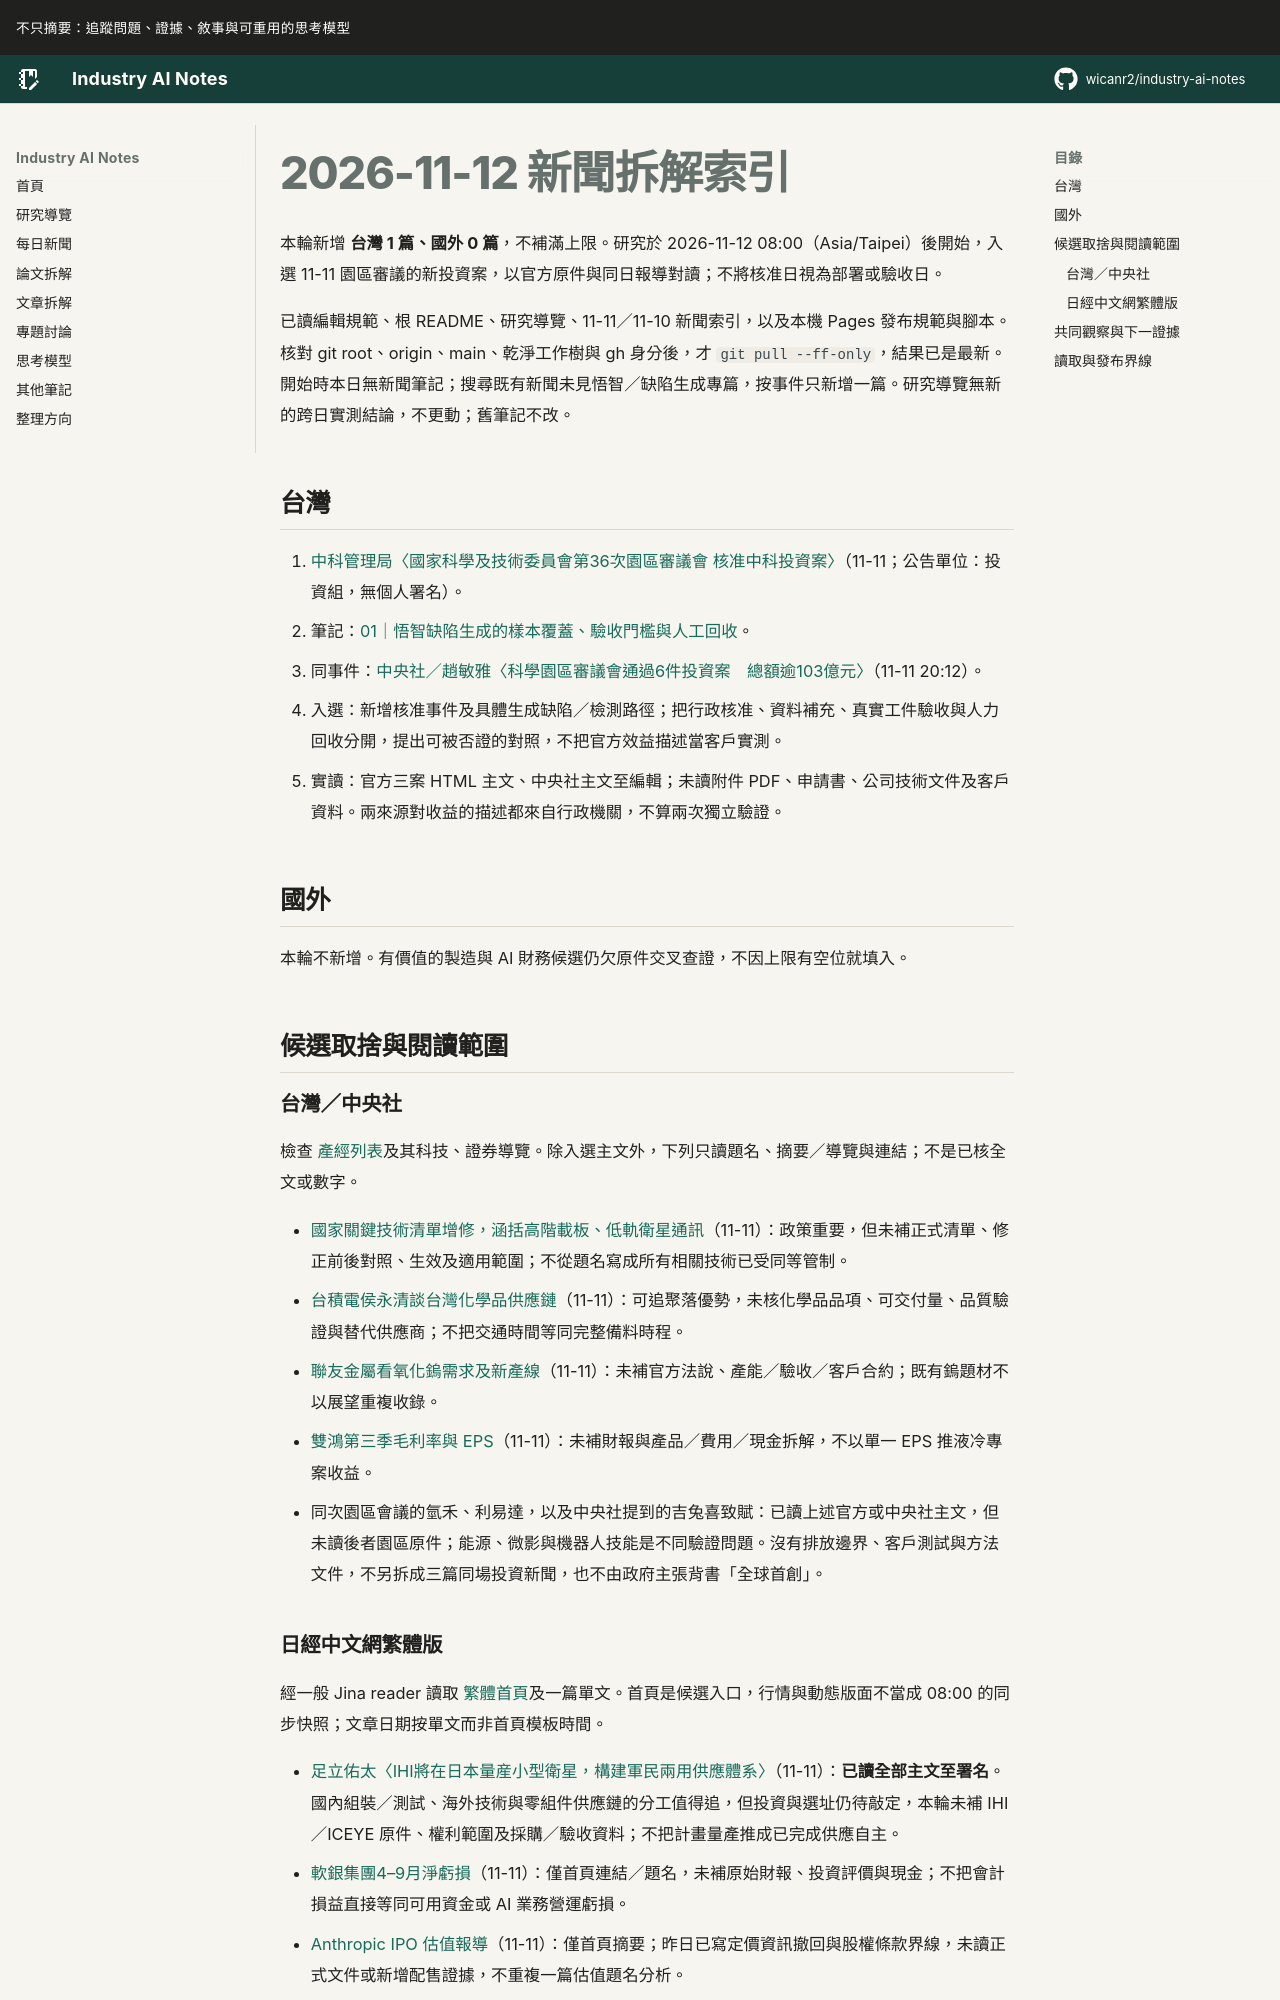

repository: wicanr2/industry-ai-notes · page: 新聞拆解/2026/2026-11-12/index.html · generator: mkdocs

# 2026-11-12 新聞拆解索引

本輪新增 **台灣 1 篇、國外 0 篇**，不補滿上限。研究於 2026-11-12 08:00（Asia/Taipei）後開始，入選 11-11 園區審議的新投資案，以官方原件與同日報導對讀；不將核准日視為部署或驗收日。

已讀編輯規範、根 README、研究導覽、11-11／11-10 新聞索引，以及本機 Pages 發布規範與腳本。核對 git root、origin、main、乾淨工作樹與 gh 身分後，才 `git pull --ff-only`，結果已是最新。開始時本日無新聞筆記；搜尋既有新聞未見悟智／缺陷生成專篇，按事件只新增一篇。研究導覽無新的跨日實測結論，不更動；舊筆記不改。

## 台灣

1. [中科管理局〈國家科學及技術委員會第36次園區審議會 核准中科投資案〉](https://www.ctsp.gov.tw/chinese/01-News/01-online_view.aspx?fr=1000&no=645&sn=16756&v=1)（11-11；公告單位：投資組，無個人署名）。
   - 筆記：[01｜悟智缺陷生成的樣本覆蓋、驗收門檻與人工回收](./01-悟智缺陷生成要分開樣本覆蓋驗收門檻與人工回收.md)。
   - 同事件：[中央社／趙敏雅〈科學園區審議會通過6件投資案　總額逾103億元〉](https://www.cna.com.tw/news/afe/202611110315.aspx)（11-11 20:12）。
   - 入選：新增核准事件及具體生成缺陷／檢測路徑；把行政核准、資料補充、真實工件驗收與人力回收分開，提出可被否證的對照，不把官方效益描述當客戶實測。
   - 實讀：官方三案 HTML 主文、中央社主文至編輯；未讀附件 PDF、申請書、公司技術文件及客戶資料。兩來源對收益的描述都來自行政機關，不算兩次獨立驗證。

## 國外

本輪不新增。有價值的製造與 AI 財務候選仍欠原件交叉查證，不因上限有空位就填入。

## 候選取捨與閱讀範圍

### 台灣／中央社

檢查 [產經列表](https://www.cna.com.tw/list/aie.aspx)及其科技、證券導覽。除入選主文外，下列只讀題名、摘要／導覽與連結；不是已核全文或數字。

- [國家關鍵技術清單增修，涵括高階載板、低軌衛星通訊](https://www.cna.com.tw/news/afe/202611110311.aspx)（11-11）：政策重要，但未補正式清單、修正前後對照、生效及適用範圍；不從題名寫成所有相關技術已受同等管制。
- [台積電侯永清談台灣化學品供應鏈](https://www.cna.com.tw/news/afe/202611110302.aspx)（11-11）：可追聚落優勢，未核化學品品項、可交付量、品質驗證與替代供應商；不把交通時間等同完整備料時程。
- [聯友金屬看氧化鎢需求及新產線](https://www.cna.com.tw/news/afe/202611110312.aspx)（11-11）：未補官方法說、產能／驗收／客戶合約；既有鎢題材不以展望重複收錄。
- [雙鴻第三季毛利率與 EPS](https://www.cna.com.tw/news/afe/202611110343.aspx)（11-11）：未補財報與產品／費用／現金拆解，不以單一 EPS 推液冷專案收益。
- 同次園區會議的氫禾、利易達，以及中央社提到的吉兔喜致賦：已讀上述官方或中央社主文，但未讀後者園區原件；能源、微影與機器人技能是不同驗證問題。沒有排放邊界、客戶測試與方法文件，不另拆成三篇同場投資新聞，也不由政府主張背書「全球首創」。
